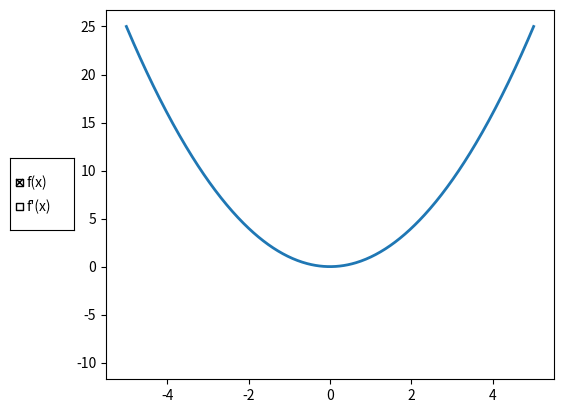

The script that saved this image:
import numpy as np
import matplotlib.pylab as plb
import matplotlib.pyplot as plt
from matplotlib.widgets import CheckButtons

def f(x):
	return x**2

a = -5
b = 5
n = 501
x = np.linspace(a, b, n)
dx = (b-a) / float(n - 1)
y = f(x)
yPrime = plb.diff(y) / dx

fig, ax = plt.subplots()
g0, = ax.plot(x, y, lw=2)
g1, = ax.plot(x[:-1], yPrime, visible=False, lw=2)
plt.subplots_adjust(left=0.2)

rax = plt.axes([0.05, 0.42, 0.1, 0.15])
check = CheckButtons(rax, ('f(x)', 'f\'(x)'), (True, False))

def func(label):
    if label == 'f(x)': g0.set_visible(not g0.get_visible())
    elif label == 'f\'(x)': g1.set_visible(not g1.get_visible())
    plt.draw()
check.on_clicked(func)

plt.show()
